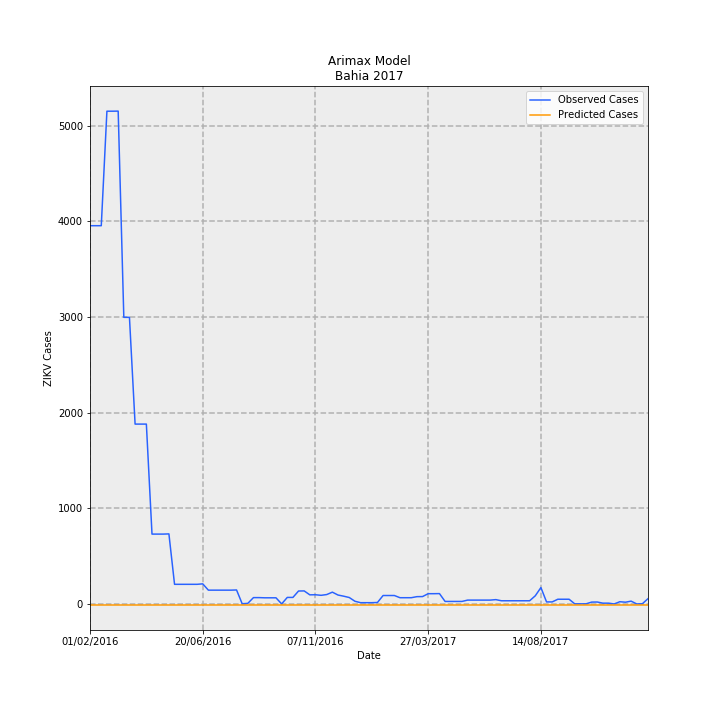

Values plotted in this chart, from the file beside it:
Date, predictions_incidence, observed_incidence, Predicted Cases, Observed Cases, error
01/02/2016, -0.08637, 25.77, -13.25, 3955, 3968
08/02/2016, -0.08637, 25.77, -13.25, 3955, 3968
15/02/2016, -0.08637, 25.77, -13.25, 3955, 3968
22/02/2016, -0.08637, 33.58, -13.25, 5152, 5165
29/02/2016, -0.08637, 33.58, -13.25, 5152, 5165
07/03/2016, -0.08637, 33.58, -13.25, 5153, 5166
14/03/2016, -0.08637, 19.53, -13.25, 2997, 3010
21/03/2016, -0.08637, 19.53, -13.25, 2997, 3010
28/03/2016, -0.08637, 12.26, -13.25, 1881, 1894
04/04/2016, -0.08637, 12.26, -13.25, 1881, 1894
11/04/2016, -0.08637, 12.26, -13.25, 1881, 1894
18/04/2016, -0.08637, 4.764, -13.25, 731.0, 744.3
25/04/2016, -0.08637, 4.764, -13.25, 731.0, 744.3
02/05/2016, -0.08637, 4.764, -13.25, 731.0, 744.3
09/05/2016, -0.08637, 4.777, -13.25, 733.0, 746.3
16/05/2016, -0.08637, 1.343, -13.25, 206.0, 219.3
23/05/2016, -0.08637, 1.343, -13.25, 206.0, 219.3
30/05/2016, -0.08637, 1.343, -13.25, 206.0, 219.3
06/06/2016, -0.08637, 1.343, -13.25, 206.0, 219.3
13/06/2016, -0.08637, 1.343, -13.25, 206.0, 219.3
20/06/2016, -0.08637, 1.375, -13.25, 211.0, 224.3
27/06/2016, -0.08637, 0.945, -13.25, 145.0, 158.3
04/07/2016, -0.08637, 0.945, -13.25, 145.0, 158.3
11/07/2016, -0.08637, 0.945, -13.25, 145.0, 158.3
18/07/2016, -0.08637, 0.945, -13.25, 145.0, 158.3
25/07/2016, -0.08637, 0.945, -13.25, 145.0, 158.3
01/08/2016, -0.08637, 0.958, -13.25, 147.0, 160.3
08/08/2016, -0.08637, 0.01955, -13.25, 3.0, 16.25
15/08/2016, -0.08637, 0.04562, -13.25, 7.0, 20.25
22/08/2016, -0.08637, 0.4366, -13.25, 67.0, 80.25
29/08/2016, -0.08637, 0.4366, -13.25, 67.0, 80.25
05/09/2016, -0.08637, 0.4236, -13.25, 65.0, 78.25
12/09/2016, -0.08637, 0.4236, -13.25, 65.0, 78.25
19/09/2016, -0.08637, 0.4236, -13.25, 65.0, 78.25
26/09/2016, -0.08637, 0.006517, -13.25, 1.0, 14.25
03/10/2016, -0.08637, 0.4497, -13.25, 69.0, 82.25
10/10/2016, -0.08637, 0.4497, -13.25, 69.0, 82.25
17/10/2016, -0.08637, 0.8863, -13.25, 136.0, 149.3
24/10/2016, -0.08637, 0.8928, -13.25, 137.0, 150.3
31/10/2016, -0.08637, 0.6256, -13.25, 96.0, 109.3
07/11/2016, -0.08637, 0.6322, -13.25, 97.0, 110.3
14/11/2016, -0.08637, 0.593, -13.25, 91.0, 104.3
21/11/2016, -0.08637, 0.6452, -13.25, 99.0, 112.3
28/11/2016, -0.08637, 0.8081, -13.25, 124.0, 137.3
05/12/2016, -0.08637, 0.6126, -13.25, 94, 107.3
12/12/2016, -0.08637, 0.5344, -13.25, 82, 95.25
19/12/2016, -0.08637, 0.4432, -13.25, 68.0, 81.25
26/12/2016, -0.08637, 0.189, -13.25, 29.0, 42.25
02/01/2017, -0.08637, 0.09124, -13.25, 14.0, 27.25
09/01/2017, -0.08637, 0.09124, -13.25, 14.0, 27.25
16/01/2017, -0.08637, 0.09124, -13.25, 14.0, 27.25
23/01/2017, -0.08637, 0.1043, -13.25, 16.0, 29.25
30/01/2017, -0.08637, 0.58, -13.25, 89.0, 102.3
06/02/2017, -0.08637, 0.58, -13.25, 89.0, 102.3
13/02/2017, -0.08637, 0.58, -13.25, 89.0, 102.3
20/02/2017, -0.08637, 0.4301, -13.25, 66.0, 79.25
27/02/2017, -0.08637, 0.4301, -13.25, 66.0, 79.25
06/03/2017, -0.08637, 0.4301, -13.25, 66.0, 79.25
13/03/2017, -0.08637, 0.5018, -13.25, 77.0, 90.25
20/03/2017, -0.08637, 0.5083, -13.25, 78.0, 91.25
... 40 more rows
